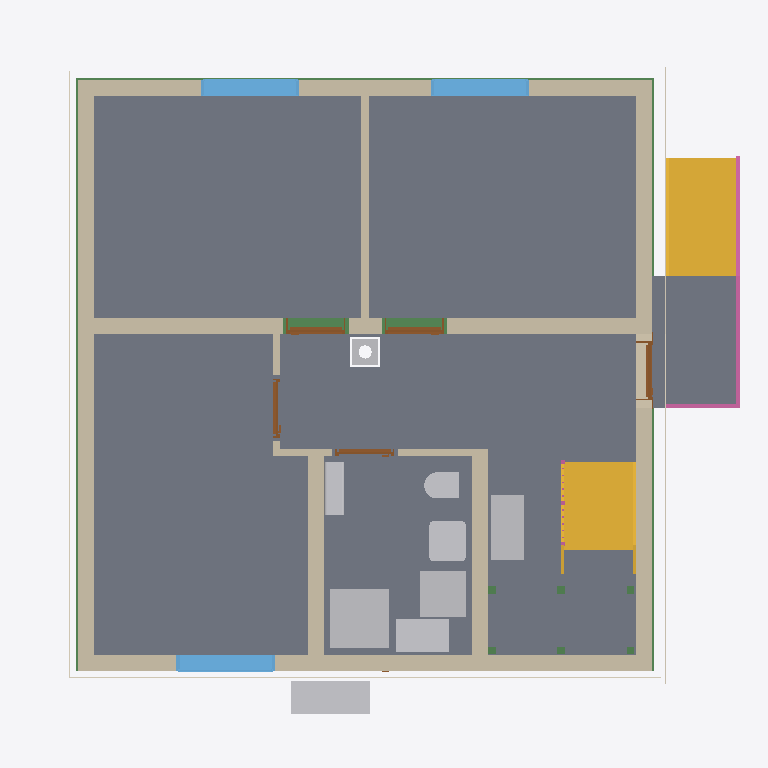
Plan cut of the same IFC building model at storey 'Basement ceiling' (level -0.21 m, cut at 1.19 m), seen from above with north up, elements coloured by IFC class: 11 walls (beige), 11 beams (green), 9 slabs (grey), 9 other elements (light grey), 5 doors (brown), 3 windows (light blue), 3 coverings (cream), 2 stairs (yellow), 2 railings (pink). Cut surfaces are drawn darker.
Extent 10.8 m × 10.0 m × 13.0 m (x, y, z). Storeys (16): Foundation at -3.23 m; Basement at -2.58 m; Basement ceiling at -0.21 m; Ground floor at 0.00 m; Facades at 0.00 m; Rainwater drainage at 0.00 m; Ceiling at 2.77 m; Upper floor at 2.98 m; Roof - Thermal insulation under rafters at 2.98 m; Roof - Vapour barrier at 2.98 m; Roof - Gypsum plasterboard at 2.98 m; Roof - MDF at 2.98 m; Roof - Roofing underlay at 2.98 m; Roof - Counter-battens at 2.98 m; Roof - Tile battens at 2.98 m; Roof - Roof tiles at 2.98 m. Elements (328): 149 IfcBeam, 54 IfcSlab, 30 IfcWall, 22 IfcBuildingElementProxy, 16 IfcFurniture, 10 IfcDoor, 9 IfcFooting, 8 IfcCovering, 7 IfcWindow, 5 IfcRailing, 5 IfcSanitaryTerminal, 5 IfcUnitaryEquipment.

HEADER;
FILE_DESCRIPTION(('ViewDefinition[DesignTransferView]'),'2;1');
FILE_NAME('/dev/null','2026-11-17T14:18:35+01:00',(''),(''),'IfcOpenShell 0.8.5','IfcOpenShell 0.8.5','Nobody');
FILE_SCHEMA(('IFC4'));
ENDSEC;
DATA;
#1=IFCPROJECT('0NybrSMyT1tBrplYcuvP2b',$,'House 2',$,$,$,$,(#10,#15),#5);
#19=IFCSITE('1vzVWhyeP9C8bsPh2QFIUl',$,'Site',$,$,#27,$,$,$,$,$,$,$,$);
#20=IFCBUILDING('1HifClM3jAzB0d364PwlZ6',$,'House 2',$,$,#32,$,$,$,$,$,$);
#33=IFCBUILDINGSTOREY('1CsHv4ibz7ZvxfnxMMbiKs',$,'Foundation',$,$,#39,$,$,$,-3.23);
#40=IFCBUILDINGSTOREY('26mLXuzu57WeTypN854$hP',$,'Basement',$,$,#45,$,$,$,-2.58);
#46=IFCBUILDINGSTOREY('0__XrEIKnCneG4tPMLv7Pt',$,'Basement ceiling',$,$,#51,$,$,$,-0.21);
#52=IFCBUILDINGSTOREY('0sxLizdXT1xxNknEBm6izi',$,'Ground floor',$,$,#57,$,$,$,0.0);
#58=IFCBUILDINGSTOREY('0YY9lz0I9EjRu_ARQRYc7i',$,'Ceiling',$,$,#63,$,$,$,2.77);
#64=IFCBUILDINGSTOREY('1wtSN6fvXFbxZBPZC5dmuj',$,'Upper floor',$,$,#69,$,$,$,2.98);
#26745=IFCBUILDINGSTOREY('1gTheYm0P8KO5ZUN5IMX3f',$,'Roof - Thermal insulation under rafters','Visibility container for Thermal insulation under rafters','ROOF_LAYER',#26750,$,$,$,2.98);
#26751=IFCBUILDINGSTOREY('3NbKxoB_b8_P5Rwd9yDa$R',$,'Roof - Vapour barrier','Visibility container for Vapour barrier','ROOF_LAYER',#26756,$,$,$,2.98);
#26757=IFCBUILDINGSTOREY('3Y_x2tDTn5VB49v6odxFBS',$,'Roof - Gypsum plasterboard','Visibility container for Gypsum plasterboard','ROOF_LAYER',#26762,$,$,$,2.98);
#26763=IFCBUILDINGSTOREY('26K$yA0onA$9x4CF7UqjnN',$,'Roof - MDF','Visibility container for MDF','ROOF_LAYER',#26768,$,$,$,2.98);
#26769=IFCBUILDINGSTOREY('2g5l1L0591788WGrYUjsM1',$,'Roof - Roofing underlay','Visibility container for Roofing underlay','ROOF_LAYER',#26774,$,$,$,2.98);
#26775=IFCBUILDINGSTOREY('0TDYKCSwn0fuyeGgetRlzz',$,'Roof - Counter-battens','Visibility container for Counter-battens','ROOF_LAYER',#26780,$,$,$,2.98);
#26781=IFCBUILDINGSTOREY('2TREZSvY92vwQhgJpMbFsb',$,'Roof - Tile battens','Visibility container for Tile battens','ROOF_LAYER',#26786,$,$,$,2.98);
#26787=IFCBUILDINGSTOREY('2gUC8lKRfBbwId90FCBOVN',$,'Roof - Roof tiles','Visibility container for Roof tiles','ROOF_LAYER',#26792,$,$,$,2.98);
#35814=IFCBUILDINGSTOREY('2Zv0ZEB4f2QuyE8Fa5mleL',$,'Facades','Visibility container for grey/white facades and timber roof-edge boards','FACADE_LAYER',#35819,$,$,$,0.0);
#35971=IFCBUILDINGSTOREY('0wNjZx$9D0gO$u1p4BHJ$S',$,'Rainwater drainage','Roof gutters without downpipes',$,#35976,$,$,$,0.0);
#3158=IFCSLAB('12EgyHM6LEWAIE1M0iYLTS',$,'Pokoj 3',$,$,#3163,#3170,$,$);
#3082=IFCSLAB('10k0C_2Y527w1l83863HCh',$,'Pokoj 1',$,$,#3087,#3094,$,$);
#3125=IFCSLAB('3bvDT$ly9428rHYK9v3bRw',$,'Pokoj 2',$,$,#3130,#3137,$,$);
#21787=IFCSLAB('3b5SIjY2f9zQTHbzNppSc6',$,'Chodba',$,$,#21792,#21799,$,$);
#3191=IFCSLAB('1dW8ph2rXCOOqSZAFXoVcL',$,'Koupelna',$,$,#3196,#3203,$,$);
#21866=IFCSLAB('1oFndGeF1F$PKK4iuat_jv',$,'Timber board over basement stair opening',$,$,#21871,#21878,$,.FLOOR.);
#6086=IFCSLAB('0LAh5fE$j7dgnuX$JoPuKK',$,'Entrance landing',$,$,#6091,#6098,$,.LANDING.);
#185=IFCWALL('2fz2uhn59C6A7eIHlnAd3J',$,'Wall 4',$,$,#194,#205,$,$);
#135=IFCWALL('3bGI7EMDH9L8MY23OaZF9s',$,'Wall 2',$,$,#144,#155,$,$);
#6012=IFCSTAIR('0fPxd4_v9Anhl7HHaV7VoP',$,'Entrance stair',$,$,#6019,$,$,.STRAIGHT_RUN_STAIR.);
#108=IFCWALL('3319paVa14BuGAXwfon1kX',$,'Wall 1',$,$,#119,#130,$,$);
#4689=IFCSTAIR('2lcQo5g$v79gnQdMXbeXr$',$,'Lower stair flight',$,$,#4696,$,$,.STRAIGHT_RUN_STAIR.);
#210=IFCWALL('1Rm29r4l9CL8SCslsJyREv',$,'Wall 5',$,$,#220,#231,$,$);
#160=IFCWALL('3JxRraGPbFsQbt9ueM423E',$,'Wall 3',$,$,#169,#180,$,$);
#4263=IFCSANITARYTERMINAL('1sb7gbnJX69uaNk1Q8iOKL',$,'Sprcha',$,$,#4284,#4272,$,$);
#262=IFCWALL('0dv$jZ7PH0QB90GWbtTo2r',$,'Hallway - Pokoj 3 lower wall',$,$,#271,#282,$,$);
#338=IFCWALL('1D14tFSdT6MPAOBuDxdK6q',$,'Stairway - hallway and bathroom wall',$,$,#347,#358,$,$);
#2473=IFCFURNITURE('0FvfuyKFn3KATUA0NKCGab',$,'Tepelné?Čerpadlo',$,'Tepelné?Čerpadlo',#2478,#2485,$,.USERDEFINED.);
#23931=IFCFURNITURE('3R3APQWgX41xWasmUZ_Hkw',$,'Rekuperace',$,'Rekuperace',#23936,#23943,$,.USERDEFINED.);
#4303=IFCFURNITURE('2_uvtXElj2ZQ5eReuxfMfV',$,'Zásobník?TUV',$,'Zásobník?TUV',#4308,#4315,$,.USERDEFINED.);
#236=IFCWALL('2WX1p5UgrEefIYwhv9L15b',$,'Wall 6',$,$,#246,#257,$,$);
#4338=IFCFURNITURE('0fIZMTI559cBRT9kPVzYti',$,'Hydro-?box',$,'Hydro-?box',#4343,#4350,$,.USERDEFINED.);
#3437=IFCWINDOW('3NPwit4pn2CvjPPqjbbMGn',$,'Pokoj 3 window',$,$,#3514,#3438,$,1.375,1.5,.WINDOW.,.SINGLE_PANEL.,$);
#3341=IFCWINDOW('3go4dD5EX8yv6snpVx7yRa',$,'Pokoj 2 window',$,$,#3418,#3342,$,1.375,1.5,.WINDOW.,.SINGLE_PANEL.,$);
#3245=IFCWINDOW('3MEIer_z11o9HNGwUiWGsD',$,'Pokoj 1 window',$,$,#3322,#3246,$,1.375,1.5,.WINDOW.,.SINGLE_PANEL.,$);
#4201=IFCSANITARYTERMINAL('3J$khoF9H0gPCCVHBEEpb9',$,'Umyvadlo',$,$,#4222,#4210,$,$);
#6100=IFCRAILING('2uPFIY5BP26BEixP86ypQT',$,'Entrance stair and landing railing',$,$,#6105,#6541,$,.GUARDRAIL.);
#32181=IFCBEAM('0_JyMxVAT7vxgzSwl2RjjA',$,'Ring beam 5',$,'Ring beam',#32186,#32195,$,.BEAM.);
#32051=IFCBEAM('1KTtKLkRbEoBPj3gq0JO1x',$,'Ring beam 4',$,'Ring beam',#32056,#32065,$,.BEAM.);
#4373=IFCUNITARYEQUIPMENT('0gZXCjN6D7Y9WZyo1vuWQM',$,'Fan coil 0.05 console',$,'FLOOR_MOUNTED_FAN_COIL',#4378,#4551,$,.USERDEFINED.);
#31921=IFCBEAM('01eZw8FlX5JA6k3QAiNS1c',$,'Ring beam 3',$,'Ring beam',#31926,#31935,$,.BEAM.);
#31791=IFCBEAM('1YzzEk4Bz2tgDw3ExUMfeN',$,'Ring beam 2',$,'Ring beam',#31796,#31805,$,.BEAM.);
#4131=IFCSANITARYTERMINAL('37npuML8LFlvc_GKX0MMWR',$,'WC',$,$,#4152,#4140,$,$);
#35209=IFCCOVERING('0FB4hkkFjCyOXqh5SpNT6k',$,'West facade - white',$,'FACADE_CLADDING',#35835,#35242,$,.CLADDING.);
#35084=IFCCOVERING('0ERu4pJgb3leYMy0rWKEZQ',$,'East facade - grey perimeter',$,'FACADE_CLADDING',#35825,#35100,$,.CLADDING.);
#34737=IFCCOVERING('1_9jO_TofCi8mv2rUDiKxR',$,'Street facade - grey perimeter',$,'FACADE_CLADDING',#35945,#34753,$,.CLADDING.);
#363=IFCWALL('3ytr_gEMf6R9SDOXmL5KrR',$,'Hallway - bathroom SDK wall',$,$,#372,#383,$,$);
#31388=IFCCHIMNEY('3_3tnVOe52cgDdRldl72Fz',$,'Main chimney',$,$,#31393,#31408,$,.NOTDEFINED.);
#792=IFCDOOR('0$$OxzDPP3ggPsYUyLZxNW',$,'Pokoj 2 door',$,$,#912,#803,$,2.2849999999999997,0.9,.DOOR.,.SINGLE_SWING_LEFT.,$);
#635=IFCDOOR('1ZvVjPvFb9KO7DUqgK9P$n',$,'Pokoj 1 door',$,$,#755,#646,$,2.2849999999999997,0.9,.DOOR.,.SINGLE_SWING_RIGHT.,$);
#478=IFCDOOR('3Xa0eBgkT3NwwYA7x9nijr',$,'Entrance door',$,$,#598,#489,$,2.135,0.9,.DOOR.,.SINGLE_SWING_RIGHT.,$);
#313=IFCWALL('0vYiBi5O13QQWdp_sC4sU5',$,'Hallway - Pokoj 3 upper wall',$,$,#322,#333,$,$);
#949=IFCDOOR('3mt6BQ5yX809ut8CKa_AvG',$,'Pokoj 3 door',$,$,#1069,#960,$,2.2849999999999997,0.9,.DOOR.,.SINGLE_SWING_RIGHT.,$);
#1106=IFCDOOR('08SasqX9P6TvUlcqpqtx6c',$,'Koupelna door',$,$,#1226,#1117,$,2.2849999999999997,0.9,.DOOR.,.SINGLE_SWING_LEFT.,$);
#287=IFCWALL('2jQU9zINX3BuYmcAsZxR2d',$,'Hallway - Pokoj 3 wall return',$,$,#297,#308,$,$);
#19498=IFCSLAB('320eK5eeb95OYTdYDdrk2L',$,'Basement ceiling - S.04',$,$,#19503,#19507,$,.FLOOR.);
#17580=IFCSLAB('1tTUHGkqrBOP1Wd4qMadNB',$,'Basement ceiling - S.03',$,$,#17585,#17589,$,.FLOOR.);
#5307=IFCRAILING('3gfluNpRLFSQgBiIr2Dctj',$,'Lower stair flight railing',$,$,#5312,#5498,$,.GUARDRAIL.);
#31660=IFCBEAM('3YRuNpS5v1XwF4CjLB4Trd',$,'Ring beam 1',$,'Ring beam',#31665,#31674,$,.BEAM.);
#4842=IFCBEAM('2dN1JCk3f80wAPCX4csmTU',$,'Middle stair landing support post 2.1',$,'Middle stair landing support post 2.1',#4847,#4856,$,.USERDEFINED.);
#4861=IFCBEAM('1ru2k1vjb7oAtjH8pm$0P_',$,'Middle stair landing support post 2.2',$,'Middle stair landing support post 2.2',#4866,#4875,$,.USERDEFINED.);
#4785=IFCBEAM('2NuPgnODTCOwKxtjwv9bzd',$,'Middle stair landing support post 1.1',$,'Middle stair landing support post 1.1',#4790,#4799,$,.USERDEFINED.);
#4804=IFCBEAM('0iJDXXw3LCmOLGsUMd$tZY',$,'Middle stair landing support post 1.2',$,'Middle stair landing support post 1.2',#4809,#4818,$,.USERDEFINED.);
#4880=IFCBEAM('0aKKIUQwr9$PovTbXL9RlX',$,'Middle stair landing support post 2.3',$,'Middle stair landing support post 2.3',#4885,#4894,$,.USERDEFINED.);
#4823=IFCBEAM('1uoHs9boz69gMmedhwwYB2',$,'Middle stair landing support post 1.3',$,'Middle stair landing support post 1.3',#4828,#4837,$,.USERDEFINED.);
ENDSEC;
